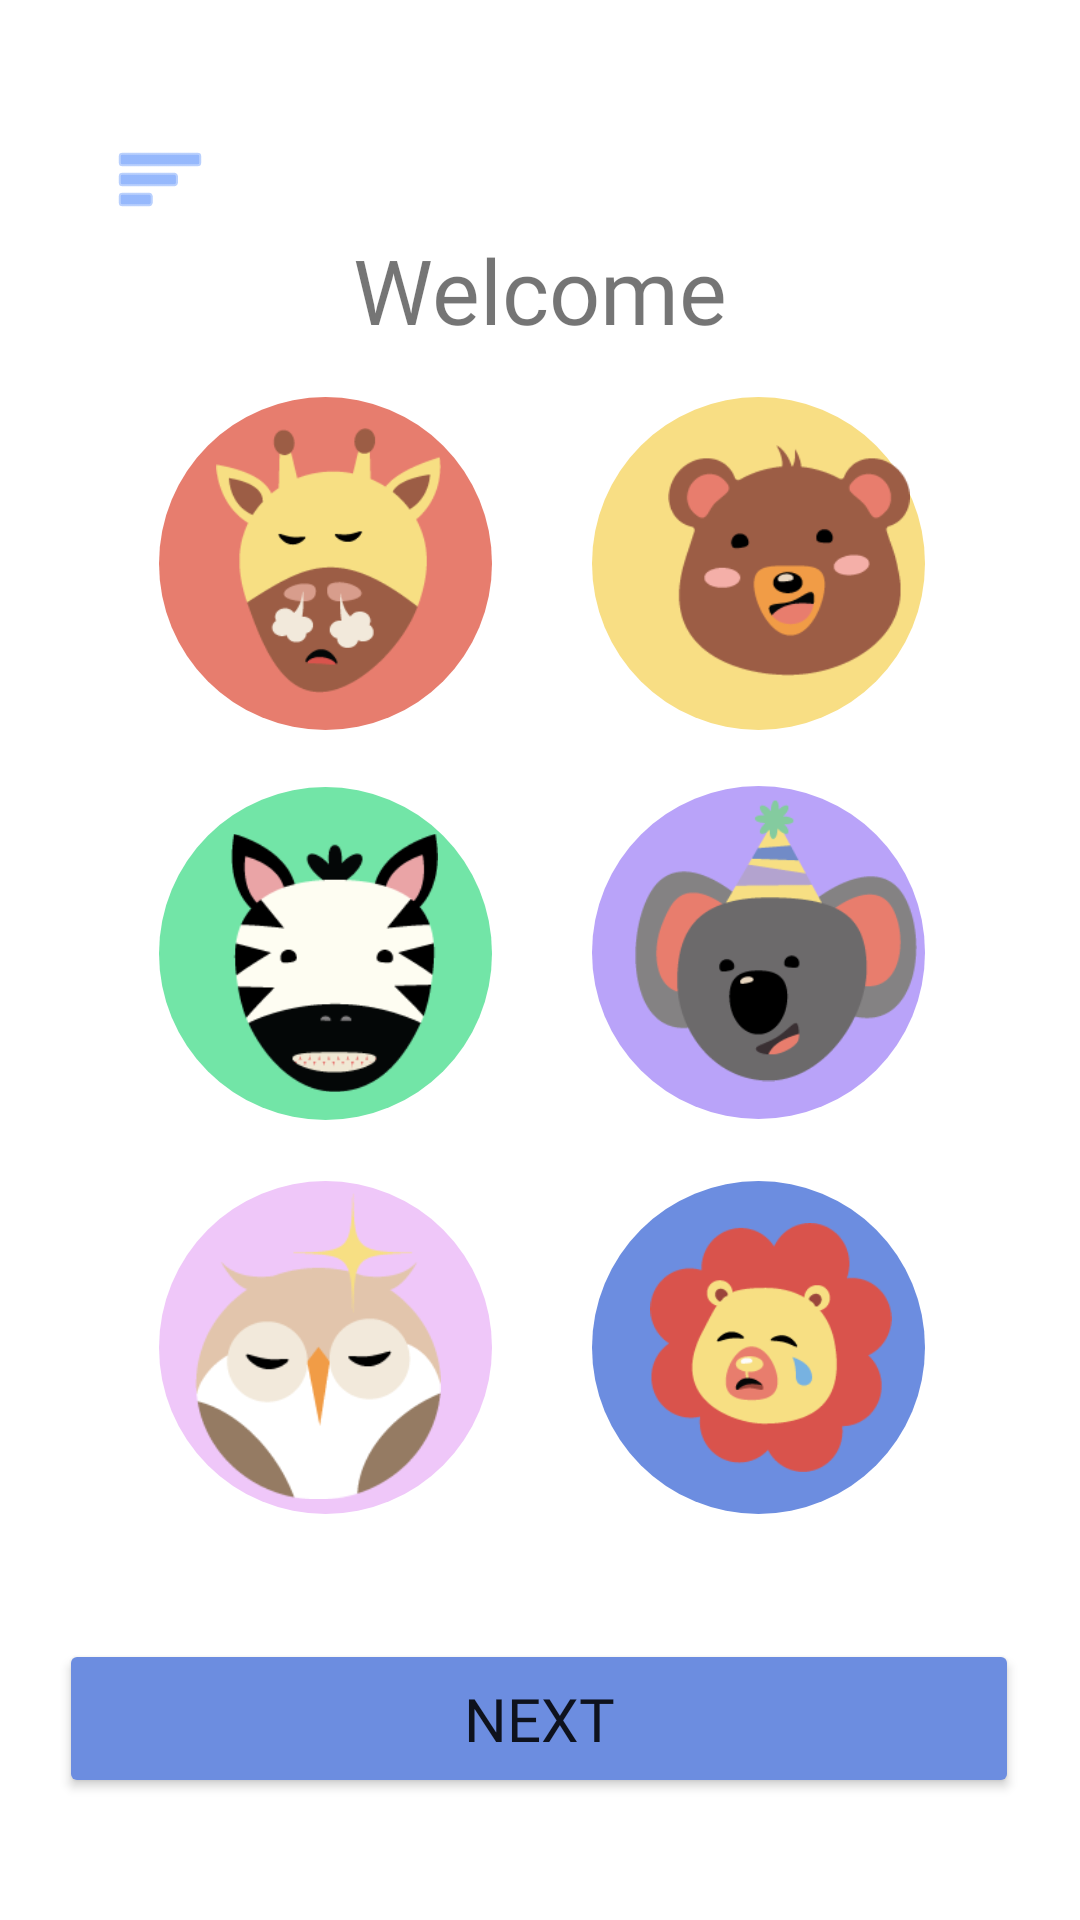

Here is an Android app screen rendered from its layout file. Give the layout XML and the strings, colors and styles it references.
<!-- AndroidManifest.xml: application theme Theme.SloHacks2022 -->
<!-- res/layout/feelings_page_refined.xml -->
<?xml version="1.0" encoding="utf-8"?>
<androidx.constraintlayout.widget.ConstraintLayout xmlns:android="http://schemas.android.com/apk/res/android"
    xmlns:app="http://schemas.android.com/apk/res-auto"
    xmlns:tools="http://schemas.android.com/tools"
    android:layout_width="match_parent"
    android:layout_height="match_parent"
    android:backgroundTint="#6C8DE0"
    android:foregroundTint="#6C8DE0"
    android:foregroundTintMode="add">

    <Button
        android:id="@+id/button_video"
        android:layout_width="320dp"
        android:layout_height="53dp"
        android:color="#6C8DE0"
        android:fontFamily="@font/komu_a"
        android:text="Next"
        android:textSize="20sp"
        app:backgroundTint="#6C8DE0"
        app:iconTint="#6C8DE0"
        app:layout_constraintBottom_toBottomOf="parent"
        app:layout_constraintEnd_toEndOf="parent"
        app:layout_constraintHorizontal_bias="0.494"
        app:layout_constraintStart_toStartOf="parent"
        app:layout_constraintTop_toTopOf="parent"
        app:layout_constraintVertical_bias="0.931" />

    <ImageButton
        android:id="@+id/imageButton_red_angry"
        android:layout_width="wrap_content"
        android:layout_height="wrap_content"
        android:background="#00FFFFFF"
        android:alpha="0"
        app:layout_constraintBottom_toBottomOf="parent"
        app:layout_constraintEnd_toEndOf="parent"
        app:layout_constraintHorizontal_bias="0.213"
        app:layout_constraintStart_toStartOf="parent"
        app:layout_constraintTop_toTopOf="parent"
        app:layout_constraintVertical_bias="0.25"
        app:srcCompat="@drawable/button_red" />

    <ImageButton
        android:id="@+id/imageButton_yellow_happy"
        android:layout_width="wrap_content"
        android:layout_height="wrap_content"
        android:alpha="0"
        android:background="#00FFFFFF"
        app:layout_constraintBottom_toBottomOf="parent"
        app:layout_constraintEnd_toEndOf="parent"
        app:layout_constraintHorizontal_bias="0.504"
        app:layout_constraintStart_toEndOf="@+id/imageButton_red_angry"
        app:layout_constraintTop_toTopOf="parent"
        app:layout_constraintVertical_bias="0.25"
        app:srcCompat="@drawable/button_yellow" />

    <ImageButton
        android:id="@+id/imageButton_green_nervous"
        android:layout_width="wrap_content"
        android:layout_height="wrap_content"
        android:alpha="0"
        android:background="#00FFFFFF"
        app:layout_constraintBottom_toTopOf="@+id/imageButton_pink_confident"
        app:layout_constraintEnd_toEndOf="parent"
        app:layout_constraintHorizontal_bias="0.213"
        app:layout_constraintStart_toStartOf="parent"
        app:layout_constraintTop_toBottomOf="@+id/imageButton_red_angry"
        app:layout_constraintVertical_bias="0.496"
        app:srcCompat="@drawable/button_green" />

    <ImageButton
        android:id="@+id/imageButton_pink_confident"
        android:layout_width="wrap_content"
        android:layout_height="wrap_content"
        android:background="#00FFFFFF"
        android:alpha="0"
        app:layout_constraintBottom_toBottomOf="parent"
        app:layout_constraintEnd_toEndOf="parent"
        app:layout_constraintHorizontal_bias="0.213"
        app:layout_constraintStart_toStartOf="parent"
        app:layout_constraintTop_toTopOf="parent"
        app:layout_constraintVertical_bias="0.744"
        app:srcCompat="@drawable/button_pink" />

    <ImageButton
        android:id="@+id/imageButton_purple_excited"
        android:layout_width="wrap_content"
        android:layout_height="wrap_content"
        android:alpha="0"
        android:background="#00FFFFFF"
        app:layout_constraintBottom_toTopOf="@+id/imageButton_blue_sad"
        app:layout_constraintEnd_toEndOf="parent"
        app:layout_constraintStart_toEndOf="@+id/imageButton_green_nervous"
        app:layout_constraintTop_toBottomOf="@+id/imageButton_yellow_happy"
        app:layout_constraintVertical_bias="0.496"
        app:srcCompat="@drawable/button_purple" />


    <ImageButton
        android:id="@+id/imageButton_blue_sad"
        android:layout_width="wrap_content"
        android:layout_height="wrap_content"
        android:alpha="0"
        android:background="#00FFFFFF"
        app:layout_constraintBottom_toBottomOf="parent"
        app:layout_constraintEnd_toEndOf="parent"
        app:layout_constraintHorizontal_bias="0.504"
        app:layout_constraintStart_toEndOf="@+id/imageButton_pink_confident"
        app:layout_constraintTop_toTopOf="parent"
        app:layout_constraintVertical_bias="0.744"
        app:srcCompat="@drawable/button_blue" />

    <TextView
        android:id="@+id/textView3"
        android:layout_width="198dp"
        android:layout_height="44dp"
        android:fontFamily="@font/komu_a"
        android:gravity="center_horizontal|center_vertical"
        android:text="Welcome back!"
        android:textSize="30sp"
        app:layout_constraintBottom_toBottomOf="parent"
        app:layout_constraintEnd_toEndOf="parent"
        app:layout_constraintHorizontal_bias="0.497"
        app:layout_constraintStart_toStartOf="parent"
        app:layout_constraintTop_toTopOf="parent"
        app:layout_constraintVertical_bias="0.128" />

    <ImageView
        android:id="@+id/imageView14"
        android:layout_width="60dp"
        android:layout_height="60dp"
        app:layout_constraintBottom_toBottomOf="parent"
        app:layout_constraintEnd_toEndOf="parent"
        app:layout_constraintHorizontal_bias="0.905"
        app:layout_constraintStart_toStartOf="parent"
        app:layout_constraintTop_toTopOf="parent"
        app:layout_constraintVertical_bias="0.054"
        app:srcCompat="@drawable/heart_kirby" />

    <ImageButton
        android:id="@+id/imageButton_red_menu"
        android:layout_width="51dp"
        android:layout_height="51dp"
        android:background="#00FFFFFF"
        app:layout_constraintBottom_toBottomOf="parent"
        app:layout_constraintEnd_toEndOf="parent"
        app:layout_constraintHorizontal_bias="0.089"
        app:layout_constraintStart_toStartOf="parent"
        app:layout_constraintTop_toTopOf="parent"
        app:layout_constraintVertical_bias="0.058"
        app:srcCompat="@android:drawable/ic_menu_sort_by_size"
        app:tint="#5089fa" />

    <ImageView
        android:id="@+id/imageView68"
        android:layout_width="wrap_content"
        android:layout_height="wrap_content"
        app:layout_constraintBottom_toBottomOf="parent"
        app:layout_constraintEnd_toEndOf="parent"
        app:layout_constraintHorizontal_bias="0.213"
        app:layout_constraintStart_toStartOf="parent"
        app:layout_constraintTop_toTopOf="parent"
        app:layout_constraintVertical_bias="0.25"
        app:srcCompat="@drawable/button_red" />

    <ImageView
        android:id="@+id/imageView69"
        android:layout_width="wrap_content"
        android:layout_height="wrap_content"
        app:layout_constraintBottom_toBottomOf="parent"
        app:layout_constraintEnd_toEndOf="parent"
        app:layout_constraintHorizontal_bias="0.793"
        app:layout_constraintStart_toStartOf="parent"
        app:layout_constraintTop_toTopOf="parent"
        app:layout_constraintVertical_bias="0.25"
        app:srcCompat="@drawable/button_yellow" />

    <ImageView
        android:id="@+id/imageView70"
        android:layout_width="wrap_content"
        android:layout_height="wrap_content"
        app:layout_constraintBottom_toBottomOf="parent"
        app:layout_constraintEnd_toEndOf="parent"
        app:layout_constraintHorizontal_bias="0.213"
        app:layout_constraintStart_toStartOf="parent"
        app:layout_constraintTop_toTopOf="parent"
        app:layout_constraintVertical_bias="0.496"
        app:srcCompat="@drawable/button_green" />

    <ImageView
        android:id="@+id/imageView71"
        android:layout_width="wrap_content"
        android:layout_height="wrap_content"
        app:layout_constraintBottom_toBottomOf="parent"
        app:layout_constraintEnd_toEndOf="parent"
        app:layout_constraintHorizontal_bias="0.793"
        app:layout_constraintStart_toStartOf="parent"
        app:layout_constraintTop_toTopOf="parent"
        app:layout_constraintVertical_bias="0.744"
        app:srcCompat="@drawable/button_blue" />

    <ImageView
        android:id="@+id/imageView72"
        android:layout_width="wrap_content"
        android:layout_height="wrap_content"
        app:layout_constraintBottom_toBottomOf="parent"
        app:layout_constraintEnd_toEndOf="parent"
        app:layout_constraintHorizontal_bias="0.793"
        app:layout_constraintStart_toStartOf="parent"
        app:layout_constraintTop_toTopOf="parent"
        app:layout_constraintVertical_bias="0.495"
        app:srcCompat="@drawable/button_purple" />

    <ImageView
        android:id="@+id/imageView73"
        android:layout_width="wrap_content"
        android:layout_height="wrap_content"
        app:layout_constraintBottom_toBottomOf="parent"
        app:layout_constraintEnd_toEndOf="parent"
        app:layout_constraintHorizontal_bias="0.213"
        app:layout_constraintStart_toStartOf="parent"
        app:layout_constraintTop_toTopOf="parent"
        app:layout_constraintVertical_bias="0.744"
        app:srcCompat="@drawable/button_pink" />

    <ImageView
        android:id="@+id/imageView74"
        android:layout_width="86dp"
        android:layout_height="77dp"
        android:layout_marginStart="13dp"
        android:layout_marginTop="16dp"
        app:layout_constraintStart_toStartOf="@+id/imageButton_yellow_happy"
        app:layout_constraintTop_toTopOf="@+id/imageButton_yellow_happy"
        app:srcCompat="@drawable/asset_1" />

    <ImageView
        android:id="@+id/imageView75"
        android:layout_width="98dp"
        android:layout_height="83dp"
        android:layout_marginTop="14dp"
        android:layout_marginEnd="12dp"
        app:layout_constraintEnd_toEndOf="@+id/imageButton_blue_sad"
        app:layout_constraintTop_toTopOf="@+id/imageButton_blue_sad"
        app:srcCompat="@drawable/asset_3" />

    <ImageView
        android:id="@+id/imageView76"
        android:layout_width="94dp"
        android:layout_height="101dp"
        android:layout_marginEnd="12dp"
        android:layout_marginBottom="10dp"
        app:layout_constraintBottom_toBottomOf="@+id/imageButton_purple_excited"
        app:layout_constraintEnd_toEndOf="@+id/imageButton_purple_excited"
        app:srcCompat="@drawable/asset_5" />

    <ImageView
        android:id="@+id/imageView77"
        android:layout_width="75dp"
        android:layout_height="109dp"
        android:layout_marginEnd="17dp"
        android:layout_marginBottom="2dp"
        app:layout_constraintBottom_toBottomOf="@+id/imageView68"
        app:layout_constraintEnd_toEndOf="@+id/imageView68"
        app:srcCompat="@drawable/asset_6" />

    <ImageView
        android:id="@+id/imageView78"
        android:layout_width="82dp"
        android:layout_height="110dp"
        android:layout_marginEnd="17dp"
        android:layout_marginBottom="1dp"
        app:layout_constraintBottom_toBottomOf="@+id/imageView73"
        app:layout_constraintEnd_toEndOf="@+id/imageView73"
        app:srcCompat="@drawable/asset_4" />

    <ImageView
        android:id="@+id/imageView79"
        android:layout_width="69dp"
        android:layout_height="100dp"
        android:layout_marginStart="24dp"
        android:layout_marginTop="8dp"
        app:layout_constraintStart_toStartOf="@+id/imageButton_green_nervous"
        app:layout_constraintTop_toTopOf="@+id/imageButton_green_nervous"
        app:srcCompat="@drawable/asset_2" />

</androidx.constraintlayout.widget.ConstraintLayout>
<!-- resources referenced by this layout -->
<resources>
  <!-- drawable asset_1: png bitmap (drawable, 6303 bytes) -->
  <!-- drawable asset_2: png bitmap (drawable, 6728 bytes) -->
  <!-- drawable asset_3: png bitmap (drawable, 7068 bytes) -->
  <!-- drawable asset_4: png bitmap (drawable, 7076 bytes) -->
  <!-- drawable asset_5: png bitmap (drawable, 8304 bytes) -->
  <!-- drawable asset_6: png bitmap (drawable, 7154 bytes) -->
  <!-- drawable button_blue (drawable) -->
  <shape xmlns:android="http://schemas.android.com/apk/res/android"
      android:shape="oval">
  
      <solid
          android:color="#6C8DE0"
          android:background="#00FFFFFF"/>
  
      <size
          android:width="111dp"
          android:height="111dp" />
  
      <padding
          android:left="10dp"
          android:top="20dp"
          android:right="40dp"
          android:bottom="8dp" />
  
  </shape>
  <!-- drawable button_green (drawable) -->
  <shape xmlns:android="http://schemas.android.com/apk/res/android"
      android:shape="oval">
  
      <solid
          android:color="#72E5A7"
          android:background="#00FFFFFF"/>
  
      <size
          android:width="111dp"
          android:height="111dp" />
  
      <padding
          android:left="10dp"
          android:top="20dp"
          android:right="40dp"
          android:bottom="8dp" />
  
  </shape>
  <!-- drawable button_pink (drawable) -->
  <shape xmlns:android="http://schemas.android.com/apk/res/android"
      android:shape="oval">
  
      <solid
          android:color="#EFC7F9"
          android:background="#00FFFFFF"/>
  
      <size
          android:width="111dp"
          android:height="111dp" />
  
      <padding
          android:left="10dp"
          android:top="20dp"
          android:right="40dp"
          android:bottom="8dp" />
  
  </shape>
  <!-- drawable button_purple (drawable) -->
  <shape xmlns:android="http://schemas.android.com/apk/res/android"
      android:shape="oval">
  
      <solid
          android:color="#B9A3F9"
          android:background="#00FFFFFF"/>
  
      <size
          android:width="111dp"
          android:height="111dp" />
  
      <padding
          android:left="10dp"
          android:top="20dp"
          android:right="40dp"
          android:bottom="8dp" />
  
  </shape>
  <!-- drawable button_red (drawable) -->
  <shape xmlns:android="http://schemas.android.com/apk/res/android"
      android:shape="oval">
  
      <solid
          android:color="#E77D6E"
          android:background="#00FFFFFF"/>
  
      <size
          android:width="111dp"
          android:height="111dp" />
  
      <padding
          android:left="10dp"
          android:top="20dp"
          android:right="40dp"
          android:bottom="8dp" />
  
  </shape>
  <!-- drawable button_yellow (drawable) -->
  <shape xmlns:android="http://schemas.android.com/apk/res/android"
      android:shape="oval">
  
      <solid
          android:color="#F8DE84"
          android:background="#00FFFFFF"/>
  
      <size
          android:width="111dp"
          android:height="111dp" />
  
      <padding
          android:left="10dp"
          android:top="20dp"
          android:right="40dp"
          android:bottom="8dp" />
  
  </shape>
  <style name="Theme.SloHacks2022" parent="Theme.MaterialComponents.DayNight.NoActionBar">
          
          <item name="colorPrimary">@color/purple_500</item>
          <item name="colorPrimaryVariant">@color/purple_700</item>
          <item name="colorOnPrimary">@color/white</item>
          
          <item name="colorSecondary">@color/teal_200</item>
          <item name="colorSecondaryVariant">@color/teal_700</item>
          <item name="colorOnSecondary">@color/black</item>
          
          <item name="android:statusBarColor" tools:targetApi="l">?attr/colorPrimaryVariant</item>
          
      </style>
  <!-- not gathered from this repository: default colours our renderer supplied (Android Studio template values) -->
  <color name="purple_500">#FF6200EE</color>
  <color name="purple_700">#FF3700B3</color>
  <color name="teal_200">#FF03DAC5</color>
  <color name="teal_700">#FF018786</color>
  <color name="black">#FF000000</color>
  <color name="white">#FFFFFFFF</color>
</resources>
